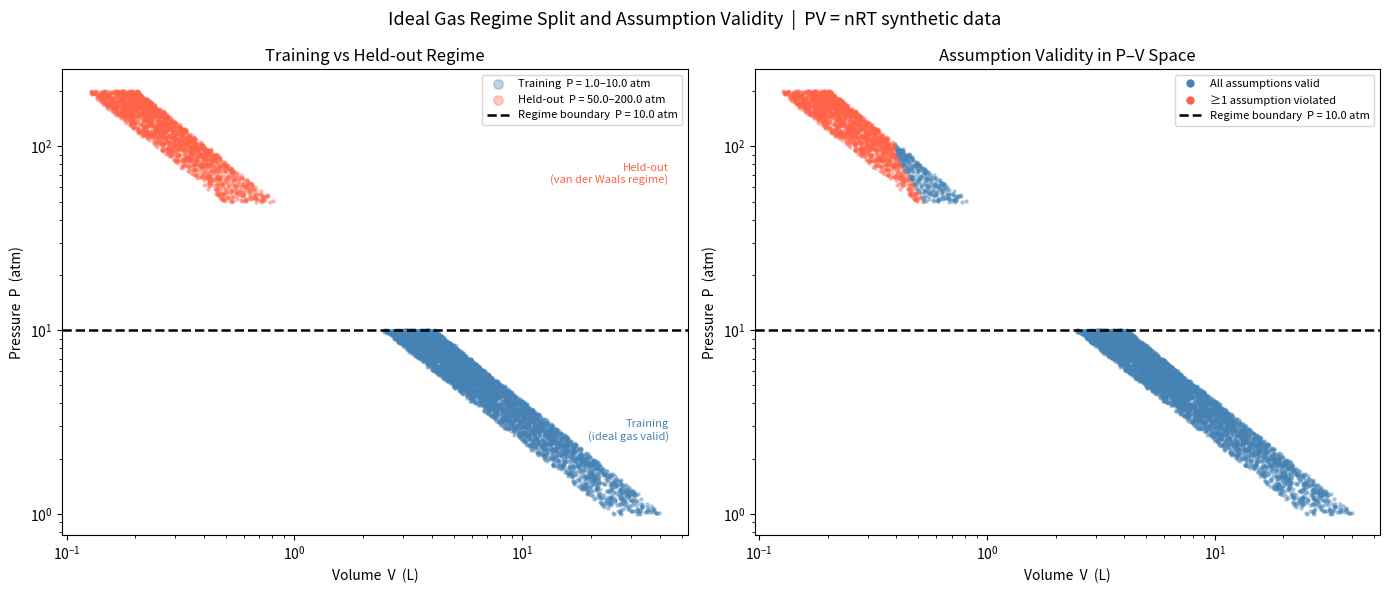

The matplotlib source for this figure:
"""
Synthetic ideal gas data generator.

Generates (P, V, T, n) state tuples via PV = nRT with per-assumption validity
labels and a hard regime split:
    Training:  P ∈ [P_TRAIN_LOW,  P_TRAIN_HIGH]  — ideal gas assumptions safe
    Held-out:  P ∈ [P_TEST_LOW,   P_TEST_HIGH]   — van der Waals regime

Validity labels are derived analytically from two operationalizable
ideal-gas assumptions:

    Point-particle assumption  —  free volume per mole >> excluded volume b
        valid when  (V/n) / VDW_B  >  FREE_VOL_THRESHOLD

    No-intermolecular-forces   —  thermal energy >> interaction energy
        valid when  (VDW_A * n / V) / (R * T)  <  FORCE_THRESHOLD

Van der Waals parameters are those of N₂ as a representative real gas.

The labels are intentionally constructed so that nearly all training-regime
states are valid and nearly all held-out states are invalid — this is the
signal the validity predicates must learn to extrapolate.
"""

import numpy as np
import pandas as pd
import matplotlib.pyplot as plt
from matplotlib.lines import Line2D
from typing import Tuple

# ---------------------------------------------------------------------------
# Physical constants
# ---------------------------------------------------------------------------

R = 0.08206       # L·atm / (mol·K)   universal gas constant

# Van der Waals parameters for N₂
VDW_A = 1.39      # L²·atm / mol²    intermolecular attraction coefficient
VDW_B = 0.0391    # L / mol          excluded volume per mole

# ---------------------------------------------------------------------------
# Regime boundaries
# ---------------------------------------------------------------------------

P_TRAIN_LOW  =   1.0   # atm — lower edge of training band
P_TRAIN_HIGH =  10.0   # atm — upper edge of training band / regime boundary
P_TEST_LOW   =  50.0   # atm — lower edge of held-out band
P_TEST_HIGH  = 200.0   # atm — upper edge of held-out band

T_LOW  = 300.0   # K — temperature sampling range (both regimes)
T_HIGH = 500.0   # K

# ---------------------------------------------------------------------------
# Assumption validity thresholds
# ---------------------------------------------------------------------------

# (V/n) / VDW_B must exceed this for the point-particle assumption to hold.
# At 10x the excluded volume, the finite-size correction is ~10% — marginal.
# At >10x the free volume, the correction is negligible.
FREE_VOL_THRESHOLD = 10.0

# (VDW_A * n / V) / (R * T) must stay below this fraction for the no-forces
# assumption to hold. 0.10 means interaction PE < 10% of thermal KE.
FORCE_THRESHOLD = 0.10


# ---------------------------------------------------------------------------
# Core functions
# ---------------------------------------------------------------------------

def compute_validity_labels(
    P: np.ndarray,
    V: np.ndarray,
    T: np.ndarray,
    n: np.ndarray,
) -> Tuple[np.ndarray, np.ndarray]:
    """
    Analytically compute per-assumption validity labels for a batch of states.

    Returns
    -------
    valid_point_particle : bool array
        True where the point-particle (no-volume) assumption holds.
    valid_no_forces : bool array
        True where the no-intermolecular-forces assumption holds.
    """
    free_vol_ratio = (V / n) / VDW_B              # dimensionless
    force_ratio    = (VDW_A * n / V) / (R * T)    # dimensionless

    valid_point_particle = free_vol_ratio > FREE_VOL_THRESHOLD
    valid_no_forces      = force_ratio    < FORCE_THRESHOLD

    return valid_point_particle, valid_no_forces


def generate_regime(
    n_samples: int,
    P_low: float,
    P_high: float,
    T_low: float = T_LOW,
    T_high: float = T_HIGH,
    n_moles: float = 1.0,
    regime_label: str = "train",
    rng: np.random.Generator = None,
    noise_frac: float = 0.005,
) -> pd.DataFrame:
    """
    Sample `n_samples` physical states uniformly in [P_low, P_high] × [T_low, T_high].

    Volume is derived from the ideal gas law (V = nRT/P), making PV=nRT the
    ground truth for the training regime. The same formula is applied in the
    held-out regime — the discrepancy between this V and the true van der Waals
    volume is the signal the predicates must detect, not something pre-encoded
    in the data.

    A small Gaussian noise (noise_frac ≈ 0.5%) is added to every quantity to
    simulate realistic measurement uncertainty.

    Parameters
    ----------
    n_samples    : number of states to generate
    P_low, P_high: pressure range in atm
    T_low, T_high: temperature range in K
    n_moles      : moles of gas (fixed per sample)
    regime_label : 'train' or 'held_out'
    rng          : seeded Generator for reproducibility
    noise_frac   : fractional std of Gaussian noise on each variable

    Returns
    -------
    DataFrame with columns: P, V, T, n, regime, valid_point_particle, valid_no_forces
    """
    if rng is None:
        rng = np.random.default_rng(42)

    P = rng.uniform(P_low, P_high, n_samples)
    T = rng.uniform(T_low, T_high, n_samples)
    n = np.full(n_samples, n_moles, dtype=float)

    V_ideal = (n * R * T) / P  # ideal gas law

    # Add small independent measurement noise to each observable
    P = P * (1.0 + rng.normal(0.0, noise_frac, n_samples))
    V = V_ideal * (1.0 + rng.normal(0.0, noise_frac, n_samples))
    T = T * (1.0 + rng.normal(0.0, noise_frac, n_samples))

    valid_pp, valid_nf = compute_validity_labels(P, V, T, n)

    return pd.DataFrame(
        {
            "P": P,
            "V": V,
            "T": T,
            "n": n,
            "regime": regime_label,
            "valid_point_particle": valid_pp,
            "valid_no_forces": valid_nf,
        }
    )


def generate_dataset(
    n_train: int = 5000,
    n_held_out: int = 2000,
    seed: int = 42,
) -> Tuple[pd.DataFrame, pd.DataFrame]:
    """
    Generate the full training / held-out dataset pair.

    The two RNG states are drawn from a single seeded Generator so that the
    split is fully reproducible without correlating the two regimes.

    Returns
    -------
    train_df    : low-pressure states (P_TRAIN_LOW – P_TRAIN_HIGH atm)
    held_out_df : high-pressure states (P_TEST_LOW – P_TEST_HIGH atm)
    """
    rng = np.random.default_rng(seed)
    train_df = generate_regime(
        n_train, P_TRAIN_LOW, P_TRAIN_HIGH, regime_label="train", rng=rng
    )
    held_out_df = generate_regime(
        n_held_out, P_TEST_LOW, P_TEST_HIGH, regime_label="held_out", rng=rng
    )
    return train_df, held_out_df


# ---------------------------------------------------------------------------
# Visualization
# ---------------------------------------------------------------------------

def visualize_regime_boundary(
    train_df: pd.DataFrame,
    held_out_df: pd.DataFrame,
    save_path: str = None,
) -> None:
    """
    Produce a two-panel figure showing the P–V regime split and assumption validity.

    Left panel  — P–V scatter, training vs held-out, with the regime boundary
                  drawn as a dashed horizontal line at P = P_TRAIN_HIGH.
    Right panel — same scatter colored by whether ALL ideal-gas assumptions are
                  valid (blue) or at least one is violated (red), plus the regime
                  boundary for reference.

    Both axes use log–log scale to show the full dynamic range of the dataset.

    Parameters
    ----------
    train_df    : DataFrame returned by generate_regime(..., regime_label='train')
    held_out_df : DataFrame returned by generate_regime(..., regime_label='held_out')
    save_path   : if given, save the figure to this path (PNG/PDF/SVG)
    """
    fig, (ax_left, ax_right) = plt.subplots(1, 2, figsize=(14, 6))
    fig.suptitle(
        "Ideal Gas Regime Split and Assumption Validity  |  PV = nRT synthetic data",
        fontsize=13,
    )

    # ---- left panel: regime split ----------------------------------------
    ax_left.scatter(
        train_df["V"], train_df["P"],
        s=5, alpha=0.35, color="steelblue", label=f"Training  P = {P_TRAIN_LOW}–{P_TRAIN_HIGH} atm",
    )
    ax_left.scatter(
        held_out_df["V"], held_out_df["P"],
        s=5, alpha=0.35, color="tomato", label=f"Held-out  P = {P_TEST_LOW}–{P_TEST_HIGH} atm",
    )
    ax_left.axhline(
        P_TRAIN_HIGH, color="black", linewidth=1.8, linestyle="--",
        label=f"Regime boundary  P = {P_TRAIN_HIGH} atm",
    )
    ax_left.set_xlabel("Volume  V  (L)")
    ax_left.set_ylabel("Pressure  P  (atm)")
    ax_left.set_title("Training vs Held-out Regime")
    ax_left.set_xscale("log")
    ax_left.set_yscale("log")
    ax_left.legend(fontsize=8, markerscale=3)

    # Annotate regime labels directly on the plot
    ax_left.text(
        0.97, 0.20, "Training\n(ideal gas valid)",
        transform=ax_left.transAxes, ha="right", va="bottom",
        fontsize=8, color="steelblue",
    )
    ax_left.text(
        0.97, 0.80, "Held-out\n(van der Waals regime)",
        transform=ax_left.transAxes, ha="right", va="top",
        fontsize=8, color="tomato",
    )

    # ---- right panel: assumption validity --------------------------------
    all_df = pd.concat([train_df, held_out_df], ignore_index=True)
    both_valid = all_df["valid_point_particle"] & all_df["valid_no_forces"]

    ax_right.scatter(
        all_df.loc[both_valid, "V"],
        all_df.loc[both_valid, "P"],
        s=5, alpha=0.35, color="steelblue",
    )
    ax_right.scatter(
        all_df.loc[~both_valid, "V"],
        all_df.loc[~both_valid, "P"],
        s=5, alpha=0.35, color="tomato",
    )
    ax_right.axhline(
        P_TRAIN_HIGH, color="black", linewidth=1.8, linestyle="--",
    )

    legend_handles = [
        Line2D([0], [0], marker="o", color="w", markerfacecolor="steelblue",
               markersize=7, label="All assumptions valid"),
        Line2D([0], [0], marker="o", color="w", markerfacecolor="tomato",
               markersize=7, label="≥1 assumption violated"),
        Line2D([0], [0], color="black", linewidth=1.8, linestyle="--",
               label=f"Regime boundary  P = {P_TRAIN_HIGH} atm"),
    ]
    ax_right.legend(handles=legend_handles, fontsize=8)
    ax_right.set_xlabel("Volume  V  (L)")
    ax_right.set_ylabel("Pressure  P  (atm)")
    ax_right.set_title("Assumption Validity in P–V Space")
    ax_right.set_xscale("log")
    ax_right.set_yscale("log")

    plt.tight_layout()
    if save_path:
        plt.savefig(save_path, dpi=150, bbox_inches="tight")
    plt.show()


# ---------------------------------------------------------------------------
# CLI entry point
# ---------------------------------------------------------------------------

if __name__ == "__main__":
    train_df, held_out_df = generate_dataset(n_train=5000, n_held_out=2000)

    for label, df in [("Training", train_df), ("Held-out", held_out_df)]:
        n = len(df)
        pp = df["valid_point_particle"].mean()
        nf = df["valid_no_forces"].mean()
        p_range = f"{df['P'].min():.1f} – {df['P'].max():.1f}"
        print(f"{label} ({n} samples, P = {p_range} atm)")
        print(f"  valid_point_particle : {pp:.1%}")
        print(f"  valid_no_forces      : {nf:.1%}")
        print()

    visualize_regime_boundary(train_df, held_out_df)
